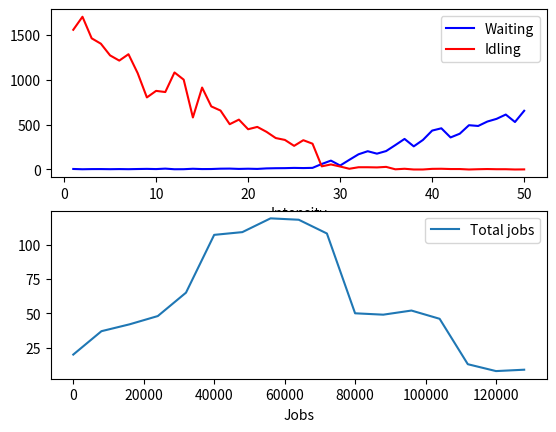

Write Python code to recreate this figure.
from random import randint
from itertools import accumulate
from collections import deque, defaultdict, Counter
from matplotlib import pyplot


class Job:
    def __init__(self, arrival, processing):
        self.arrival = arrival
        self.fixed_processing = self.left = processing
        self.starts = []
        self.ends = []

    @property
    def existence_time(self):
        return self.ends[-1] - self.arrival

    @property
    def idle_time(self):
        return self.existence_time - sum(e - s for s, e in zip(self.starts, self.ends))

    def __str__(self):
        ranges = [f"{x}-{y}" for x, y in zip(self.starts, self.ends)]

        arrival = self.arrival
        processing = self.fixed_processing
        total = self.existence_time
        idle = self.idle_time

        return "{}, {}, {}, {}, {}".format(arrival, processing, total, idle, "|".join(ranges))


class MFQS:
    def __init__(self, jobs_num, min_time, max_time, min_pause, max_pause, queues_num, quantum_length, stable=False):
        self.queues_num = queues_num
        self.quantum_length = quantum_length

        if stable:
            f = lambda: min_pause
        else:
            f = lambda: randint(min_pause, max_pause)

        arrivals = accumulate(f() for i in range(jobs_num))

        self.jobs = deque(
            Job(j, t) for j, t in zip(
                arrivals,
                (randint(min_time, max_time) for _ in range(jobs_num))
            )
        )
        self.finished_jobs = []
        self.queues = [deque() for _ in range(self.queues_num)]
        self.current_time = self.system_idle_time = 0

    @property
    def total_jobs_in_time(self):
        jobs, cur = [], 0
        differences = defaultdict(int)
        for j in self.finished_jobs:
            differences[j.arrival] += 1
            differences[j.ends[-1]] -= 1
        for i in range(self.current_time):
            cur += differences[i]
            jobs.append(cur)
        return jobs

    @property
    def differences(self):
        differences = defaultdict(int)
        for j in self.finished_jobs:
            differences[(j.arrival, "+")] += 1
            differences[(j.ends[-1], "-")] -= 1
        return differences

    def get_non_empty_queue(self):
        for i in range(self.queues_num):
            if self.queues[i]:
                return i

    def get_next_job(self):
        if self.jobs:
            return self.jobs[0]

    def process_next_job(self, cur_index):
        next_index = cur_index + 1
        cur_queue = self.queues[cur_index]
        current_job = cur_queue.popleft()
        next_job = self.get_next_job()
        time_until_arrival = next_job and next_job.arrival - self.current_time
        current_job.starts.append(self.current_time)

        end_flag = 0
        if next_index == self.queues_num:
            max_process_time = current_job.left
        else:
            max_process_time = self.quantum_length * next_index

        if cur_index and next_job and time_until_arrival < min(current_job.left, max_process_time):
            current_job.left -= time_until_arrival
            cur_queue.append(current_job)
            self.current_time = next_job.arrival
        elif current_job.left > max_process_time:
            current_job.left -= max_process_time
            self.queues[next_index].append(current_job)
            self.current_time += max_process_time
        else:
            self.current_time += current_job.left
            end_flag = 1
        current_job.ends.append(self.current_time)
        if end_flag:
            self.finished_jobs.append(current_job)

    def wait_for_job(self):
        if self.jobs:
            self.system_idle_time += self.jobs[0].arrival - self.current_time
            self.current_time = self.jobs[0].arrival
            return 1
        return 0

    def schedule_jobs(self):
        while self.jobs and self.jobs[0].arrival <= self.current_time:
            self.queues[0].append(self.jobs[0])
            self.jobs.popleft()

    def run(self):
        while 1:
            self.schedule_jobs()
            next_queue_index = self.get_non_empty_queue()
            if next_queue_index is None:
                if not self.wait_for_job():
                    break
                continue
            self.process_next_job(next_queue_index)


"""
jobs_num = 10
min_time, max_time = 1, 3
min_pause, max_pause = 0, 5
queues_num = 3
quantum_length = 8
mfqs = MFQS(jobs_num, min_time, max_time, min_pause, max_pause, queues_num, quantum_length)
mfqs.run()
"""

if __name__ == "__main__":
    pauses = []
    waiting_times = []
    idle_times = []

    for pause in range(1, 51):
        w = i = 0
        LOOPS = 1
        for _ in range(LOOPS):
            mfqs = MFQS(
                jobs_num=100,
                min_time=1,
                max_time=20,
                min_pause=0,
                max_pause=pause,
                queues_num=3,
                quantum_length=8
            )
            mfqs.run()
            i += mfqs.system_idle_time
            total_waiting = sum(j.idle_time for j in mfqs.finished_jobs)
            w += total_waiting / len(mfqs.finished_jobs)

        idle_times.append(i / LOOPS)
        waiting_times.append(w / LOOPS)
        pauses.append(pause)
    intensities = pauses[::-1]

    pyplot.subplot(2, 1, 1)
    pyplot.plot(intensities, waiting_times, "b", label="Waiting")
    pyplot.plot(intensities, idle_times, "r", label="Idling")
    pyplot.xlabel("Intensity")
    pyplot.legend()

    mfqs = MFQS(
        jobs_num=1000,
        min_time=150,
        max_time=200,
        min_pause=100,
        max_pause=8,
        queues_num=3,
        quantum_length=8,
        stable=True
    )
    mfqs.run()
    X = 8000
    d = Counter(round(j.idle_time / X) * X for j in mfqs.finished_jobs)

    a = sorted((x, y) for x, y in d.items())

    pyplot.subplot(2, 1, 2)
    pyplot.plot([x[0] for x in a], [x[1] for x in a], label="Total jobs")
    pyplot.xlabel("Jobs")
    pyplot.legend()

    pyplot.savefig("plot.png")